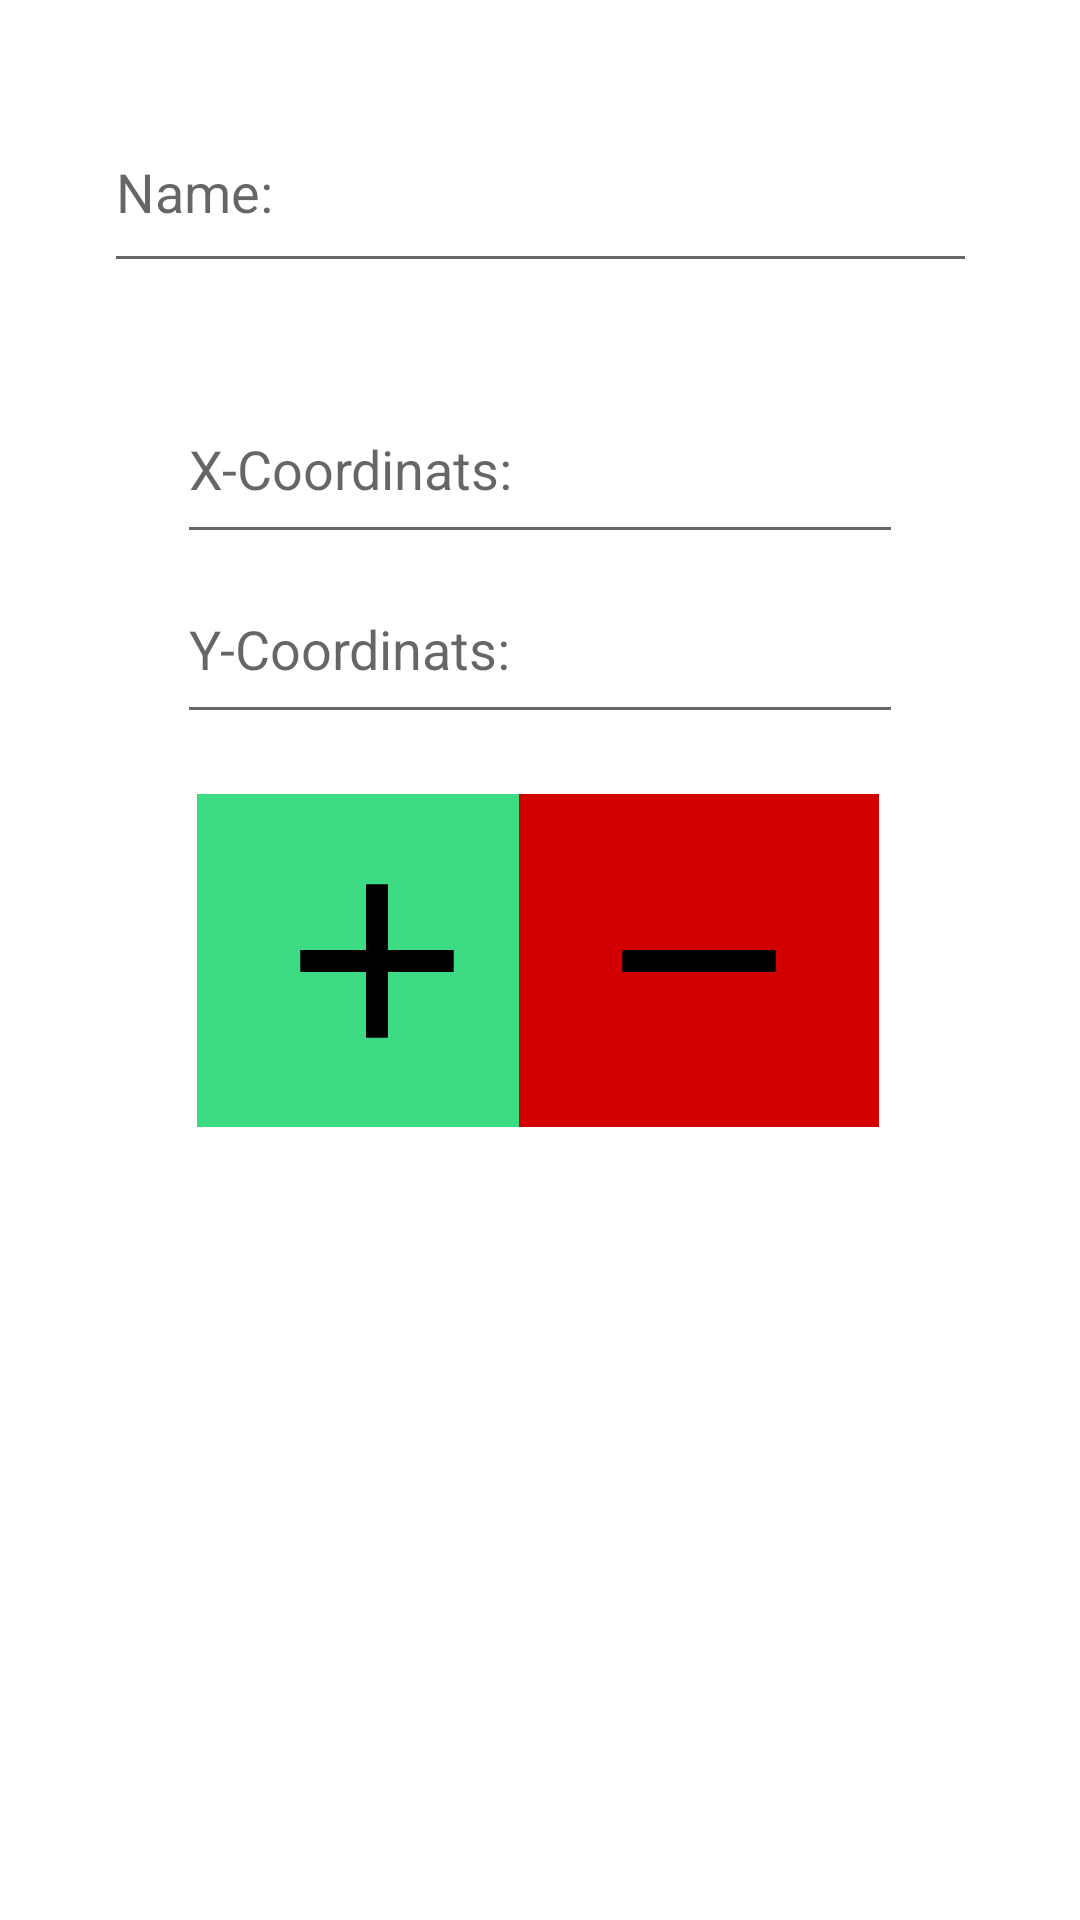

Produce the Android XML layout that renders to this screen, including the resource entries it uses.
<!-- AndroidManifest.xml: application theme Theme.ToolHeadAdjust -->
<!-- res/layout/fragment_tool_config_edit.xml -->
<?xml version="1.0" encoding="utf-8"?>
<androidx.constraintlayout.widget.ConstraintLayout xmlns:android="http://schemas.android.com/apk/res/android"
    xmlns:app="http://schemas.android.com/apk/res-auto"
    xmlns:tools="http://schemas.android.com/tools"
    android:layout_width="match_parent"
    android:layout_height="match_parent"
    tools:context=".ui.tool_config_edit.ToolConfigEdit">

    <EditText
        android:id="@+id/xcordEditText"
        android:layout_width="242dp"
        android:layout_height="60dp"
        android:ems="10"
        android:inputType="number"
        android:hint="@string/x_coordinats"
        app:layout_constraintBottom_toTopOf="@+id/ycordEditText"
        app:layout_constraintEnd_toEndOf="parent"
        app:layout_constraintStart_toStartOf="parent"
        android:importantForAutofill="no" />

    <EditText
        android:id="@+id/nameEditText"
        android:layout_width="291dp"
        android:layout_height="64dp"
        android:ems="10"
        android:inputType="text"
        android:hint="@string/name"
        app:layout_constraintBottom_toTopOf="@+id/xcordEditText"
        app:layout_constraintEnd_toEndOf="parent"
        app:layout_constraintStart_toStartOf="parent"
        app:layout_constraintTop_toTopOf="parent"
        android:importantForAutofill="no" />

    <EditText
        android:id="@+id/ycordEditText"
        android:layout_width="242dp"
        android:layout_height="60dp"
        android:layout_marginBottom="20dp"
        android:ems="10"
        android:inputType="number"
        android:hint="@string/y_coordinats"
        app:layout_constraintBottom_toTopOf="@+id/acceptBtn"
        app:layout_constraintEnd_toEndOf="parent"
        app:layout_constraintStart_toStartOf="parent"
        android:importantForAutofill="no" />

    <ImageButton
        android:id="@+id/acceptBtn"
        android:layout_width="120dp"
        android:layout_height="111dp"
        android:background="@color/control_arrow_left_background"
        android:contentDescription="@string/Accept"
        android:src="@drawable/tool_cfg_edit_accept_foreground"
        app:layout_constraintBottom_toBottomOf="parent"
        app:layout_constraintEnd_toEndOf="parent"
        app:layout_constraintHorizontal_bias="0.274"
        app:layout_constraintStart_toStartOf="parent"
        app:layout_constraintTop_toTopOf="parent" />

    <ImageButton
        android:id="@+id/cancelBtn"
        android:layout_width="120dp"
        android:layout_height="111dp"
        android:background="@color/ic_connection_indicator_no_bluetooth_background"
        android:contentDescription="@string/Accept"
        android:src="@drawable/tool_cfg_edit_cancel"
        app:layout_constraintBottom_toBottomOf="parent"
        app:layout_constraintEnd_toEndOf="parent"
        app:layout_constraintHorizontal_bias="0.721"
        app:layout_constraintStart_toStartOf="parent"
        app:layout_constraintTop_toTopOf="parent" />

</androidx.constraintlayout.widget.ConstraintLayout>
<!-- resources referenced by this layout -->
<resources>
  <color name="control_arrow_left_background">#3DDC84</color>
  <color name="ic_connection_indicator_no_bluetooth_background">#D20000</color>
  <!-- drawable tool_cfg_edit_accept_foreground (drawable) -->
  <vector xmlns:android="http://schemas.android.com/apk/res/android"
      android:width="108dp"
      android:height="108dp"
      android:viewportWidth="108"
      android:viewportHeight="108"
      android:tint="#000000">
    <group android:scaleX="3.654"
        android:scaleY="3.654"
        android:translateX="10.152"
        android:translateY="10.152">
      <path
          android:fillColor="@android:color/white"
          android:pathData="M19,13h-6v6h-2v-6H5v-2h6V5h2v6h6v2z"/>
    </group>
  </vector>
  <!-- drawable tool_cfg_edit_cancel (drawable) -->
  <vector xmlns:android="http://schemas.android.com/apk/res/android"
      android:width="108dp"
      android:height="108dp"
      android:viewportWidth="108"
      android:viewportHeight="108"
      android:tint="#000000">
    <group android:scaleX="3.654"
        android:scaleY="3.654"
        android:translateX="10.152"
        android:translateY="10.152">
      <path
          android:fillColor="@android:color/white"
          android:pathData="M19,13H5v-2h14v2z"/>
    </group>
  </vector>
  <string name="Accept">Accept</string>
  <string name="name">Name:</string>
  <string name="x_coordinats">X-Coordinats:</string>
  <string name="y_coordinats">Y-Coordinats:</string>
  <style name="Theme.ToolHeadAdjust" parent="Theme.MaterialComponents.DayNight.DarkActionBar">
          
          <item name="colorPrimary">@color/purple_500</item>
          <item name="colorPrimaryVariant">@color/purple_700</item>
          <item name="colorOnPrimary">@color/white</item>
          
          <item name="colorSecondary">@color/teal_200</item>
          <item name="colorSecondaryVariant">@color/teal_700</item>
          <item name="colorOnSecondary">@color/black</item>
          
          <item name="android:statusBarColor" tools:targetApi="l">?attr/colorPrimaryVariant</item>
          
      </style>
  <color name="purple_500">#FF6200EE</color>
  <color name="purple_700">#FF3700B3</color>
  <color name="white">#FFFFFFFF</color>
  <color name="teal_200">#FF03DAC5</color>
  <color name="teal_700">#FF018786</color>
  <color name="black">#FF000000</color>
</resources>
